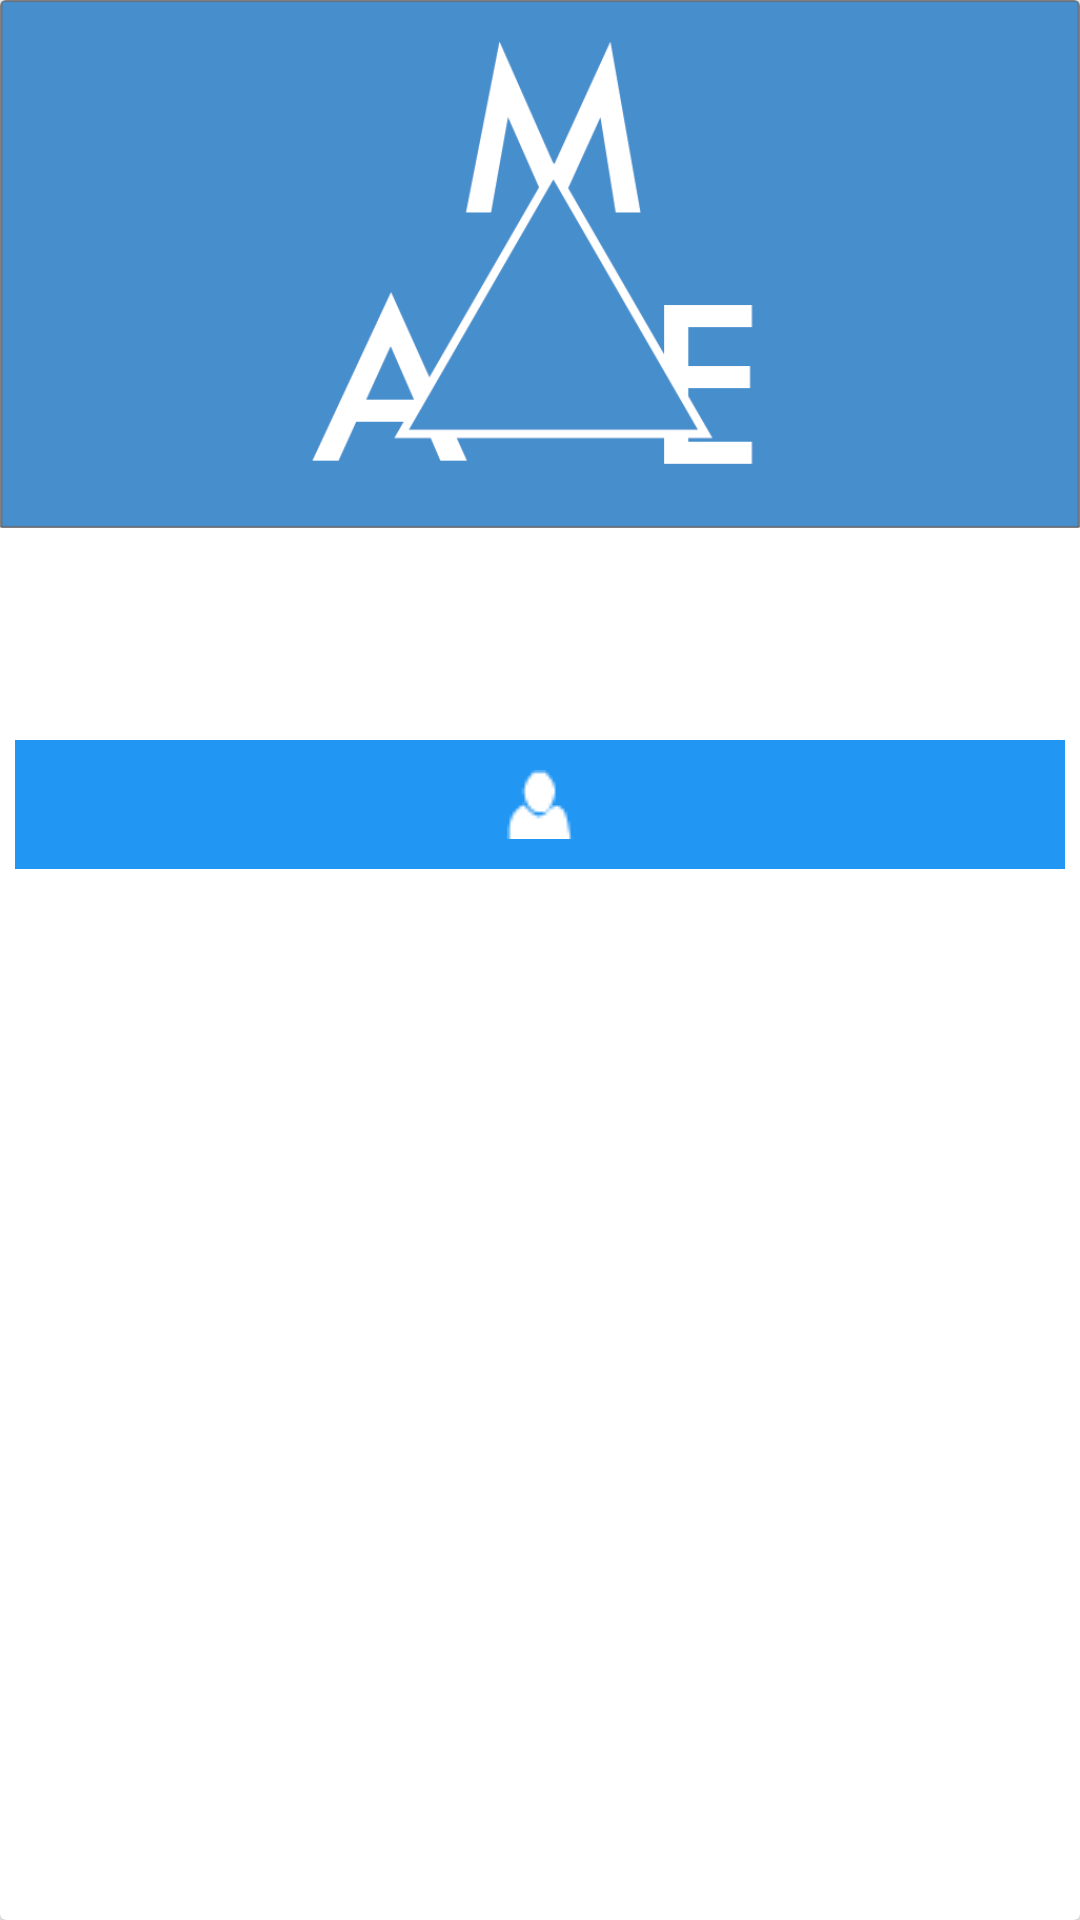

Here is an Android app screen rendered from its layout file. Give the layout XML and the strings, colors and styles it references.
<!-- AndroidManifest.xml: application theme AppTheme -->
<!-- res/layout/fragment_name.xml -->
<android.support.v7.widget.CardView
    xmlns:android="http://schemas.android.com/apk/res/android"
    xmlns:tools="http://schemas.android.com/tools"
    android:layout_width="match_parent"
    android:layout_height="match_parent"
    android:id="@+id/nameCard"
    android:layout_marginTop="10dp"
    tools:context="madelyntav.c4q.nyc.googlecards.NameFragment">


        <LinearLayout
            android:layout_width="match_parent"
            android:layout_height="wrap_content"
            android:orientation="vertical">

            <ImageView
                android:layout_width="match_parent"
                android:layout_height="wrap_content"
                android:adjustViewBounds="true"
                android:focusable="true"
                android:src="@drawable/mae_logo" />

            <LinearLayout
                android:id="@+id/enterNameLayout"
                android:layout_width="match_parent"
                android:layout_height="wrap_content"
                android:orientation="horizontal"
                android:visibility="gone">

                <EditText
                    android:id="@+id/nameText"
                    android:layout_width="0dp"
                    android:layout_height="match_parent"
                    android:layout_weight="4"
                    android:hint="Tell us your name!" />

                <ImageButton
                    android:id="@+id/nameButton"
                    style="@style/button"
                    android:layout_width="0dp"
                    android:layout_height="match_parent"
                    android:layout_weight="1"
                    android:src="@drawable/user" />

            </LinearLayout>

            <LinearLayout
                android:id="@+id/nameLayout"
                android:layout_width="match_parent"
                android:layout_height="wrap_content"
                android:orientation="vertical">

                <TextView
                    android:id="@+id/nameView"
                    android:layout_width="match_parent"
                    android:layout_height="wrap_content"
                    android:gravity="center"
                    android:padding="15dp"
                    android:textColor="#2196f3"
                    android:textSize="80px" />

                <ImageButton
                    android:id="@+id/largeNameButton"
                    style="@style/button"
                    android:layout_width="match_parent"
                    android:layout_height="wrap_content"
                    android:src="@drawable/user" />

            </LinearLayout>

        </LinearLayout>

    </android.support.v7.widget.CardView>
<!-- resources referenced by this layout -->
<resources>
  <!-- drawable mae_logo: png bitmap (drawable, 16109 bytes) -->
  <!-- drawable user: png bitmap (drawable, 355 bytes) -->
  <style name="button">
          <item name="android:background">@drawable/button</item>
          <item name="android:layout_margin">5dp</item>
          <item name="android:textColor">#FFF</item>
          <item name="android:textAllCaps">false</item>
          <item name="android:paddingBottom">10dp</item>
          <item name="android:paddingTop">10dp</item>
      </style>
  <style name="AppTheme" parent="Theme.AppCompat.Light.NoActionBar">
          
      </style>
  <!-- drawable button (drawable) -->
  <?xml version="1.0" encoding="utf-8"?>
  <shape xmlns:android="http://schemas.android.com/apk/res/android">
  <stroke android:color="#2196f3" android:width="1dp"/>
      <solid android:color="#2196f3"/>
  
  </shape>
</resources>
